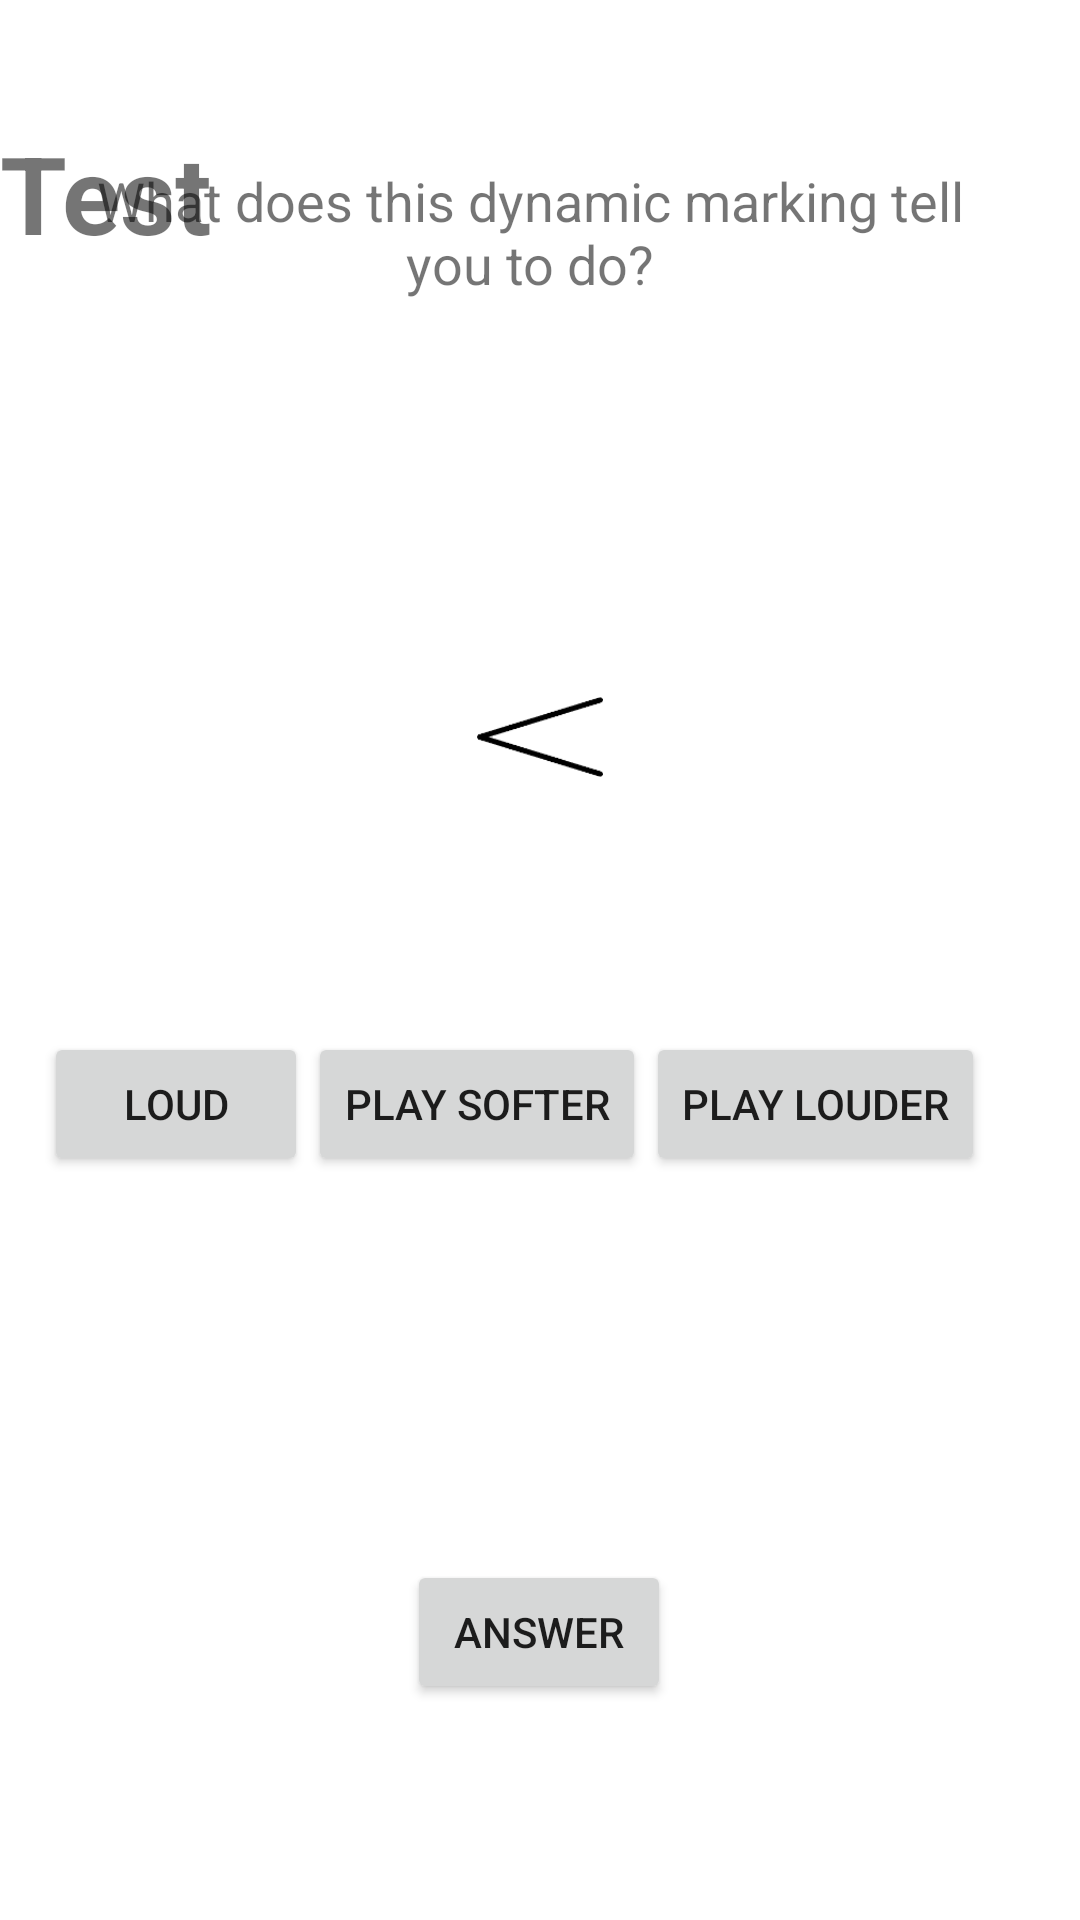

Reconstruct the res/layout file that produces this screen, plus the resources it refers to.
<!-- AndroidManifest.xml: application theme AppTheme -->
<!-- res/layout/activity_test_dynamics_three.xml -->
<?xml version="1.0" encoding="utf-8"?>
<androidx.constraintlayout.widget.ConstraintLayout xmlns:android="http://schemas.android.com/apk/res/android"
    xmlns:app="http://schemas.android.com/apk/res-auto"
    xmlns:tools="http://schemas.android.com/tools"
    android:layout_width="match_parent"
    android:layout_height="match_parent"
    android:background="#ffffff"
    tools:context=".test_dynamics.TestDynamicsOne">

    <androidx.constraintlayout.widget.ConstraintLayout
        android:layout_width="match_parent"
        android:layout_height="match_parent">

        <LinearLayout
            android:id="@+id/linearLayout"
            android:layout_width="match_parent"
            android:layout_height="80dp"
            android:layout_marginBottom="8dp"
            android:orientation="horizontal"
            app:layout_constraintBottom_toTopOf="@+id/linearLayout2"
            app:layout_constraintTop_toTopOf="parent"
            tools:layout_editor_absoluteX="8dp" />

        <LinearLayout
            android:id="@+id/linearLayout2"
            android:layout_width="320dp"
            android:layout_height="wrap_content"
            android:layout_marginStart="52dp"
            android:layout_marginTop="8dp"
            android:layout_marginEnd="59dp"
            android:orientation="horizontal"
            app:layout_constraintEnd_toEndOf="parent"
            app:layout_constraintStart_toStartOf="parent"
            app:layout_constraintTop_toBottomOf="@+id/linearLayout">

            <TextView
                android:id="@+id/informationOne"
                android:layout_width="wrap_content"
                android:layout_height="wrap_content"
                android:layout_weight="1"
                android:text="What does this dynamic marking tell you to do?"
                android:textAlignment="center"
                android:textSize="18sp" />

        </LinearLayout>

        <ImageView
            android:id="@+id/imageView"
            android:layout_width="42dp"
            android:layout_height="110dp"
            android:layout_marginStart="168dp"
            android:layout_marginTop="99dp"
            android:layout_marginEnd="168dp"
            android:layout_marginBottom="52dp"
            android:src="@drawable/crescendo_dynamic_marking_small"
            app:layout_constraintBottom_toTopOf="@+id/linearLayout3"
            app:layout_constraintEnd_toEndOf="parent"
            app:layout_constraintStart_toStartOf="parent"
            app:layout_constraintTop_toBottomOf="@+id/linearLayout2" />

        <Button
            android:id="@+id/Answer"
            android:layout_width="wrap_content"
            android:layout_height="wrap_content"
            android:layout_marginStart="161dp"
            android:layout_marginTop="7dp"
            android:layout_marginEnd="162dp"
            android:layout_marginBottom="72dp"
            android:onClick="answerClick"
            android:text="Answer"
            app:layout_constraintBottom_toBottomOf="parent"
            app:layout_constraintEnd_toEndOf="parent"
            app:layout_constraintStart_toStartOf="parent"
            app:layout_constraintTop_toBottomOf="@+id/linearLayout3"
            app:layout_constraintVertical_bias="0.328" />

        <TextView
            android:id="@+id/Choice"
            android:layout_width="wrap_content"
            android:layout_height="wrap_content"
            android:layout_marginStart="175dp"
            android:layout_marginTop="43dp"
            android:layout_marginEnd="177dp"
            android:layout_marginBottom="37dp"
            app:layout_constraintBottom_toTopOf="@+id/linearLayout3"
            app:layout_constraintEnd_toEndOf="parent"
            app:layout_constraintStart_toStartOf="parent"
            app:layout_constraintTop_toBottomOf="@+id/imageView" />

        <LinearLayout
            android:id="@+id/linearLayout3"
            android:layout_width="330dp"
            android:layout_height="99dp"
            android:layout_marginStart="40dp"
            android:layout_marginTop="244dp"
            android:layout_marginEnd="41dp"
            android:layout_marginBottom="70dp"
            android:orientation="horizontal"
            app:layout_constraintBottom_toTopOf="@id/Answer"
            app:layout_constraintEnd_toEndOf="parent"
            app:layout_constraintStart_toStartOf="parent"
            app:layout_constraintTop_toBottomOf="@+id/linearLayout2">

            <LinearLayout
                android:layout_width="wrap_content"
                android:layout_height="wrap_content"
                android:gravity="start"
                android:orientation="vertical">

                <Button
                    android:id="@+id/button"
                    android:layout_width="match_parent"
                    android:layout_height="wrap_content"
                    android:onClick="LoudClick"
                    android:text="Loud" />

            </LinearLayout>

            <LinearLayout
                android:layout_width="wrap_content"
                android:layout_height="wrap_content"
                android:layout_gravity="center_horizontal"
                android:gravity="center_horizontal"
                android:orientation="vertical">

                <Button
                    android:id="@+id/One"
                    android:layout_width="match_parent"
                    android:layout_height="wrap_content"
                    android:onClick="QuietClick"
                    android:text="Play Softer" />

            </LinearLayout>

            <LinearLayout
                android:layout_width="wrap_content"
                android:layout_height="wrap_content"
                android:gravity="end"
                android:orientation="vertical">

                <Button
                    android:id="@+id/buttonLoud"
                    android:layout_width="match_parent"
                    android:layout_height="wrap_content"
                    android:onClick="CrescendoClick"
                    android:text="Play Louder" />
            </LinearLayout>
        </LinearLayout>

    </androidx.constraintlayout.widget.ConstraintLayout>

    <LinearLayout
        android:id="@+id/TopView"
        android:layout_width="match_parent"
        android:layout_height="58dp"
        android:layout_marginTop="40dp"
        android:orientation="horizontal"
        app:layout_constraintEnd_toEndOf="parent"
        app:layout_constraintStart_toStartOf="parent"
        app:layout_constraintTop_toTopOf="parent">

        <TextView
            android:id="@+id/NotationHeader"
            android:layout_width="0dp"
            android:layout_height="match_parent"
            android:layout_weight="1"
            android:text="@string/test"
            android:textSize="36sp"
            android:textStyle="bold" />
    </LinearLayout>

</androidx.constraintlayout.widget.ConstraintLayout>
<!-- resources referenced by this layout -->
<resources>
  <!-- drawable crescendo_dynamic_marking_small: png bitmap (drawable-v24, 6839 bytes) -->
  <string name="test">Test</string>
  <style name="AppTheme" parent="Theme.AppCompat.Light.NoActionBar">
          
          <item name="colorPrimary">@color/colorPrimary</item>
          <item name="colorPrimaryDark">@color/colorPrimaryDark</item>
          <item name="colorAccent">@color/colorAccent</item>
      </style>
  <!-- not gathered from this repository: default colours our renderer supplied (Android Studio template values) -->
  <color name="colorPrimary">#FF6200EE</color>
  <color name="colorPrimaryDark">#FF3700B3</color>
  <color name="colorAccent">#FF03DAC5</color>
</resources>
